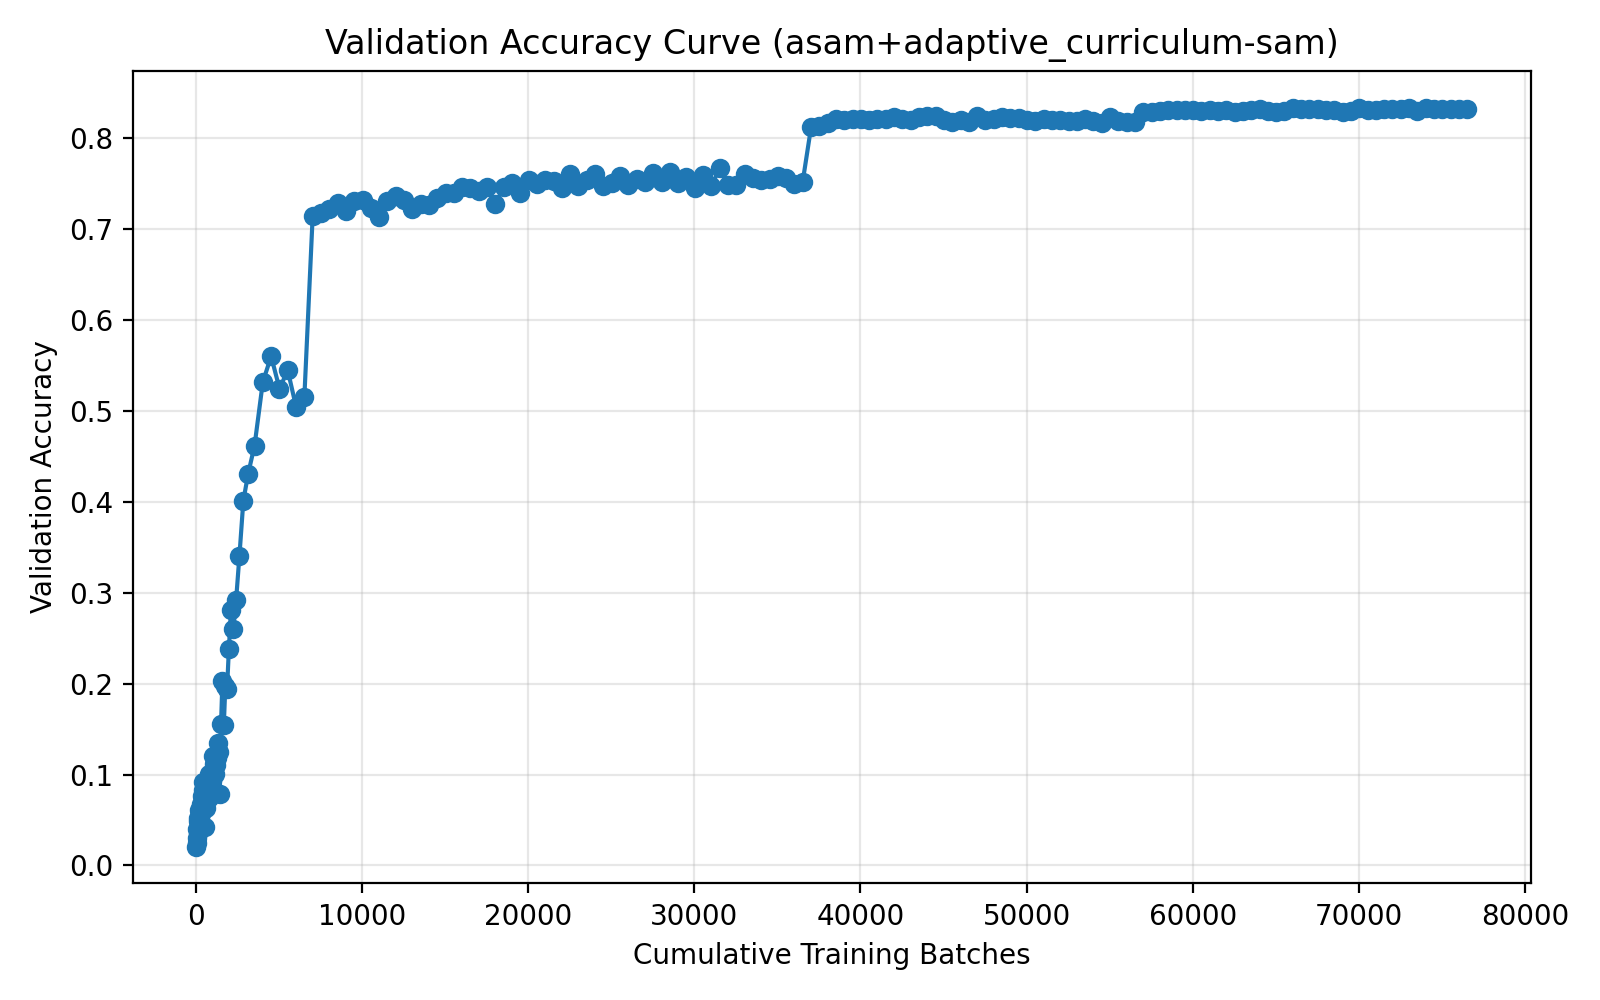

The data file committed next to this chart (first rows):
run_name, method, epoch, cumulative_batches, elapsed_seconds, val_accuracy
03-30_19-12, asam+adaptive_curriculum-sam, 1, 20, 4.815, 0.0209
03-30_19-12, asam+adaptive_curriculum-sam, 2, 40, 9.611, 0.0307
03-30_19-12, asam+adaptive_curriculum-sam, 3, 60, 14.44, 0.0252
03-30_19-12, asam+adaptive_curriculum-sam, 4, 80, 19.23, 0.0402
03-30_19-12, asam+adaptive_curriculum-sam, 5, 100, 24.02, 0.0354
03-30_19-12, asam+adaptive_curriculum-sam, 6, 122, 29.05, 0.0492
03-30_19-12, asam+adaptive_curriculum-sam, 7, 144, 34.09, 0.052
03-30_19-12, asam+adaptive_curriculum-sam, 8, 166, 39.13, 0.051
03-30_19-12, asam+adaptive_curriculum-sam, 9, 188, 44.17, 0.0615
03-30_19-12, asam+adaptive_curriculum-sam, 10, 210, 49.22, 0.0616
03-30_19-12, asam+adaptive_curriculum-sam, 11, 235, 54.77, 0.0586
03-30_19-12, asam+adaptive_curriculum-sam, 12, 260, 60.09, 0.0594
03-30_19-12, asam+adaptive_curriculum-sam, 13, 285, 65.44, 0.0566
03-30_19-12, asam+adaptive_curriculum-sam, 14, 310, 70.76, 0.0675
03-30_19-12, asam+adaptive_curriculum-sam, 15, 337, 76.78, 0.0655
03-30_19-12, asam+adaptive_curriculum-sam, 16, 364, 82.43, 0.0765
03-30_19-12, asam+adaptive_curriculum-sam, 17, 391, 88.07, 0.0792
03-30_19-12, asam+adaptive_curriculum-sam, 18, 418, 93.7, 0.0828
03-30_19-12, asam+adaptive_curriculum-sam, 19, 448, 99.93, 0.0923
03-30_19-12, asam+adaptive_curriculum-sam, 20, 478, 105.9, 0.0751
03-30_19-12, asam+adaptive_curriculum-sam, 21, 508, 121.7, 0.0733
03-30_19-12, asam+adaptive_curriculum-sam, 22, 541, 128.3, 0.0427
03-30_19-12, asam+adaptive_curriculum-sam, 23, 574, 144.5, 0.0635
03-30_19-12, asam+adaptive_curriculum-sam, 24, 607, 160.7, 0.0842
03-30_19-12, asam+adaptive_curriculum-sam, 25, 643, 167.8, 0.0825
03-30_19-12, asam+adaptive_curriculum-sam, 26, 679, 184.4, 0.0935
03-30_19-12, asam+adaptive_curriculum-sam, 27, 715, 201, 0.085
03-30_19-12, asam+adaptive_curriculum-sam, 28, 754, 218.5, 0.0746
03-30_19-12, asam+adaptive_curriculum-sam, 29, 793, 225.7, 0.1008
03-30_19-12, asam+adaptive_curriculum-sam, 30, 832, 242.7, 0.0823
03-30_19-12, asam+adaptive_curriculum-sam, 31, 875, 260.7, 0.0831
03-30_19-12, asam+adaptive_curriculum-sam, 32, 918, 278.2, 0.0948
03-30_19-12, asam+adaptive_curriculum-sam, 33, 966, 296.5, 0.0931
03-30_19-12, asam+adaptive_curriculum-sam, 34, 1014, 314.6, 0.1205
03-30_19-12, asam+adaptive_curriculum-sam, 35, 1066, 333.3, 0.1118
03-30_19-12, asam+adaptive_curriculum-sam, 36, 1118, 351.9, 0.1006
03-30_19-12, asam+adaptive_curriculum-sam, 37, 1176, 371.5, 0.1103
03-30_19-12, asam+adaptive_curriculum-sam, 38, 1234, 390.8, 0.1179
03-30_19-12, asam+adaptive_curriculum-sam, 39, 1297, 411.3, 0.1353
03-30_19-12, asam+adaptive_curriculum-sam, 40, 1360, 441.2, 0.1253
03-30_19-12, asam+adaptive_curriculum-sam, 41, 1430, 462.2, 0.0787
03-30_19-12, asam+adaptive_curriculum-sam, 42, 1506, 494.2, 0.1556
03-30_19-12, asam+adaptive_curriculum-sam, 43, 1590, 517.2, 0.2026
03-30_19-12, asam+adaptive_curriculum-sam, 44, 1674, 549.6, 0.1546
03-30_19-12, asam+adaptive_curriculum-sam, 45, 1766, 583.6, 0.198
03-30_19-12, asam+adaptive_curriculum-sam, 46, 1868, 618.5, 0.1945
03-30_19-12, asam+adaptive_curriculum-sam, 47, 1980, 654.6, 0.2386
03-30_19-12, asam+adaptive_curriculum-sam, 48, 2103, 702, 0.2813
03-30_19-12, asam+adaptive_curriculum-sam, 49, 2251, 752.3, 0.2607
03-30_19-12, asam+adaptive_curriculum-sam, 50, 2414, 804.9, 0.2923
03-30_19-12, asam+adaptive_curriculum-sam, 51, 2611, 871.7, 0.3401
03-30_19-12, asam+adaptive_curriculum-sam, 52, 2850, 953.4, 0.4013
03-30_19-12, asam+adaptive_curriculum-sam, 53, 3139, 1041, 0.431
03-30_19-12, asam+adaptive_curriculum-sam, 54, 3523, 1171, 0.4619
03-30_19-12, asam+adaptive_curriculum-sam, 55, 4023, 1236, 0.532
03-30_19-12, asam+adaptive_curriculum-sam, 56, 4523, 1301, 0.5602
03-30_19-12, asam+adaptive_curriculum-sam, 57, 5023, 1365, 0.5247
03-30_19-12, asam+adaptive_curriculum-sam, 58, 5523, 1430, 0.5447
03-30_19-12, asam+adaptive_curriculum-sam, 59, 6023, 1495, 0.5045
03-30_19-12, asam+adaptive_curriculum-sam, 60, 6523, 1560, 0.5158
... 140 more rows
